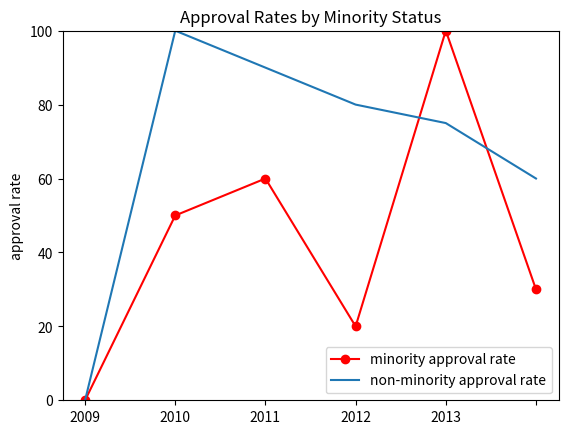

Write the Python code that produced this figure.
import matplotlib.pyplot as plt
from pylab import *
min_approvals = [0, 50, 60, 20, 100, 30]
nonmin_approvals = [0, 100, 90, 80, 75, 60]
years = [0,1,2,3,4,5]
years2 = ['0', '2009', '2010', '2011', '2012', '2013']
#plt.plot(x, y, label)
axes = figure().add_subplot(111)
a = axes.get_xticks().tolist()
a = years2
axes.set_xticklabels(a)
plt.plot(years, min_approvals, marker = 'o', color = 'r', label = 'minority approval rate')
plt.plot(years, nonmin_approvals, label='non-minority approval rate')
plt.ylabel('approval rate')
plt.title('Approval Rates by Minority Status')
plt.legend()
plt.ylim((0,100))
plt.show()